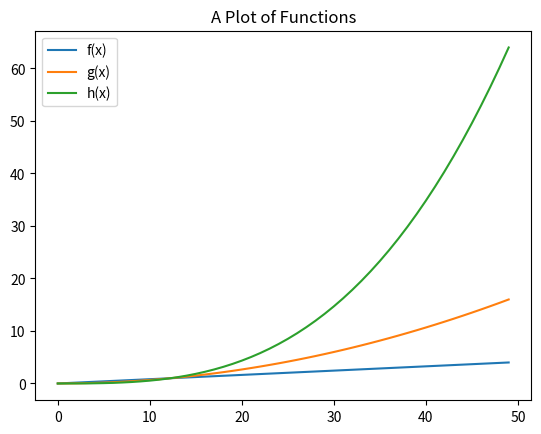

This chart was generated by the following Python code:
# [redacted]
# This program displays a plot of the functions 
# f(x)=x, g(x)=x2 and h(x)=x3 in the range [0, 4] on the one set of axes.

import numpy as np
import matplotlib.pyplot as plt
x = np.linspace(0,4)

def f(x):
    return x
def g(x):
    return x**2
def h(x):
    return x**3

#plot the function
functions = [f, g, h]
for func in functions:
    plt.plot(func(x))
    plt.title("A Plot of Functions")
    #labelling through legend function taken from https://matplotlib.org/3.1.1/api/_as_gen/matplotlib.pyplot.legend.html
    plt.legend([('f(x)'), ('g(x)'), ('h(x)')])

#show the plot
plt.show() 